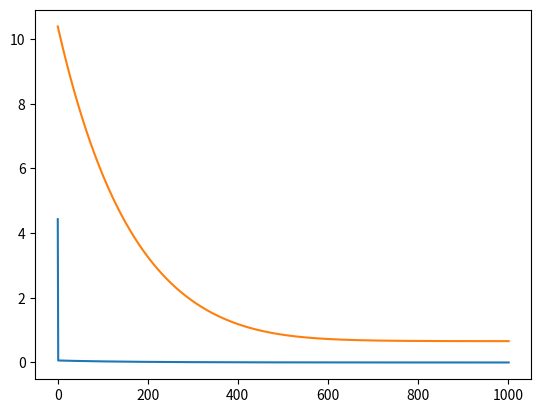

The script that saved this image:
import numpy as np
#import matplotlib.pyplot as plt

n = 3
m = 3
#X = np.random.uniform(size=(n,n))
#b = np.random.normal(size=n)

eg = np.array([
    [1, 2, -1],
    [2, 5,  0],
    [3, 2, -1],
])

b = np.array([2,2,4])

def forward_sub(A):
    # gaussian forward substitution
    a = np.copy(A)
    n,_ = np.shape(a)
    l = np.zeros_like(a)
    for k in range(n):
        for i in range(k+1,n): 
            l[i-1,k] += a[i,k] / a[k,k]
            for j in range(k,n):
                a[i,j] -= l[i-1,k]*a[k,j]
    return a


def gaussian_elim(A,b):
    a = A.copy()
    n,_ = np.shape(a)
    bb = b.copy()
    for k in range(n):
        if a[k,k] ==0:
            print("Row swap ",k,k+1)
            swapr = a[k,:].copy()
            a[k,:]=a[k+1,:]
            a[k+1,:]=swapr
        for i in range(k+1,n): 
            x_mult = a[i,k] / a[k,k]
            for j in range(k,n):
                a[i,j] -= x_mult*a[k,j]
            bb[i] -= x_mult*bb[k]
    return a,bb

def backsub(A,b):
    a = np.copy(A)
    n = np.size(b)
    x = np.zeros(n)
    x[n-1] = b[n-1] / a[n-1,n-1]
    for i in range(n-2,-1,-1):
        sum = b[i]
        for j in range(i+1,n):
            sum -= a[i,j]*x[j]
        x[i] += sum/a[i,i]
    return x



#a_r,b_r = gaussian_elim(eg,b)
#print(np.round(a_r,2))
#x = backsub(a_r,b_r)
#print("A ", eg)
#print(f"a@x {eg@x}")
#print(f"a_r {a_r}")
#print(f"b {b}")
#print(f"b_r {b_r}")
#print(f"x {x}")


def solve(a,b):
    # perform gaussian elimination and backsubstitutionproviding the reduced matrix a_r,b_r and solution vector x 
    a_r,b_r = gaussian_elim(a,b)
    x = backsub(a_r,b_r)
    return a_r,b_r,x


def gaussian_elim_mult(A,b):
    a = np.copy(A)
    n = np.size(b)
    bb = b.copy()
    for k in range(n+1):
        for i in range(k,n):
            xmult = a[i,k] / a [k,k]
            a[i,k] = xmult
            for j in range(k+1,n):
                a[i,j] = a[i,j] - xmult*a[k,j]
            bb[i] -= xmult*b[k]
    return a,bb




def lu(x):
    a = x.copy()
    n,_ = np.shape(a)
    l = np.zeros_like(a)
    u = np.zeros_like(a)
#    u = forward_sub(x)
    for k in range(n):
        l[k,k] = 1
        u[k,k] = a[k,k] - l[k,:k] @ u[:k,k]
        for j in range(k,n):
            u[k,j] = (a[k,j] - l[k,:k] @ u[:k,j]) 
        for i in range(k,n):
            l[i,k] = (a[i,k] - l[i,:k] @ u[:k,k]) / u[k,k]
    return l,u

def lu_with_forward(x):
    a = x.copy()
    n,_ = np.shape(a)
    l = np.zeros_like(a)
    u = forward_sub(a)
    for k in range(n):
        l[k,k] = 1
        for i in range(k,n):
            l[i,k] = (a[i,k] - l[i,:k] @ u[:k,k]) / u[k,k]
    return l,u

#print(f'A {eg}')


l,u = lu(eg)


#print(f' L \n {l}')
#print(f' U \n {u}')
#print(f' L@U \n {np.round(l@u,3)}')
#print(f' A - L@U \n {np.round(eg - l@u)}')
#
l,u = lu_with_forward(eg)


#print(f' L \n {l}')
#print(f' U \n {u}')
#print(f' L@U \n {np.round(l@u,3)}')
#print(f' A - L@U \n {np.round(eg - l@u)}')


#a = np.array([
#    [0.0001,1],
#    [1,1]
#])
#b = np.array([1,2])

#
#a_r,b_r,x = solve(a,b)
#
#print(a_r)
#print(b_r)
#print(x)
#
def scaled_partial(x,b):
    # scaled partial pivoting
    a = x.copy()
    bb = b.copy()
    n , _  = np.shape(a)
    l = np.arange(n)
    s = np.zeros(n)
    for i in range(n):
        s_max = 0
        for j in range(n):
            s_max = np.max(np.array([s_max,np.abs(a[i,j])]))
        s[i] = s_max

    for k in range(n-1):
        r_max = 0
        for i in range(k,n):
            r = np.abs(a[l[i],k] / s[l[i]])
            if r > r_max:
                r_max = r
                j = i

        l[[k,j]] = l[[j,k]]

        for i in range(k+1,n):
            l_mult = a[l[i],k] / a[l[k],k]
#            a[l[i-1],k] = l_mult
            for j in range(k+1,n):
                a[l[i],j] -= l_mult*a[l[k],j]
            bb[l[i]] -= a[i,k]*b[l[k]]

    return a,bb


#print("A \n",eg) 
#ans,b_r = scaled_partial(eg,b)
#print(f"Scaled partial \n {ans} {b_r}")
##print(backsub(ans,b_r))


def tri(A,b):
    n, _ = np.shape(A)
    a = np.diag(A,k=-1)
    c = np.diag(A,k= 1)
    d = np.diag(A,k=0).copy()
    b = b.copy()
    x = np.zeros(n)
    for i in range(1,n):
        l = a[i-1]/d[i-1]
        d[i] -= l*c[i-1]
        b[i] -= l*b[i-1]
    x[n-1] =+ b[n-1]/d[n-1]
    for i in reversed(range(n-1)):
        x[i] = (b[i] - c[i]*x[i+1]) / d[i]

    return x



A = np.array([
    [1,2,0],
    [2,2,4],
    [0,3,6]
])

b = np.array([1,0,2])

#ans = tri(A,b)
#test = np.linalg.solve(A,b)
#print(test)



#########

#import scipy as sci
##l, u = lu(A)
#l_test,u_test = sci.linalg.lu(A, permute_l=True)

#print(l_test@u_test)
#print(np.abs(l-l_test))
#print(np.abs(u-u_test))
#print(l@u)
#
def doolittle(A):
    a = A.copy()
    n,_ = np.shape(A)
    l = np.eye(n)
    u = np.zeros_like(A,dtype=float)

    for k in range(n):
        for j in range(k,n):
            u[k,j] = a[k,j] - l[k,:]@u[:,j]
        for i in range(k+1,n):
            l[i,k] = (a[i,k] - l[i,:]@u[:,k]) / u[k,k]
    return l,u


def l_solve(L,b):
    n = L.shape[0]
    z = np.zeros(n)
    z[0]=b[0]
    for i in range(1,n):
        z[i] = b[i] - L[i,:]@z
    return z

def u_solve(U,z):
    n = U.shape[0]
    x = np.zeros(n)
    x[n-1] = z[n-1] / U[n-1,n-1]
    for i in reversed(range(n)):
        x[i] = (z[i] - U[i,i+1:]@x[i+1:]) / U[i,i]
    return x


def lu_solve(A,b):
    l,u = doolittle(A)
    z = l_solve(l,b)
    x = u_solve(u,z)
    return x

#l,u = doolittle(A)
#print("Difference ", lu_solve(l,b)-np.linalg.solve(A,b))
#
def make_spd(n):
    M = np.random.randn(n,n)
    spd = M@M.T + n*np.eye(n)
    return spd


A = make_spd(n)

def cholesky(A):
    a = A.copy()
    n = A.shape[0]
    l = np.zeros_like(A,dtype=float)
    for k in range(n):
        value = a[k,k] - l[k,:k]@l[k,:k]
        l[k,k] = np.sqrt(value)
        for i in range(k+1,n):
            l[i,k] = (a[i,k] - l[i,:k]@l[k,:k]) / l[k,k]
    return l

#print(np.round(A,2))
#l = cholesky(A)
#print(np.round(l,2))
#print(l@l.T-A)

def cholesky_solve(A,b):
    a = A.copy()
    l = cholesky(a)
    z = l_solve(l,b)
    x = u_solve(l.T,z)
    return x


B = make_spd(n)

def big_solve(A,B):
    x = np.zeros_like(A,dtype=float)
    n = A.shape[0]
    for i in range(n):
        _,_,x_i = solve(A,B[:,i])
        #x_i = lu_solve(A,B[:,i])
        #x[:,i]+= lu_solve(A,B[:,i])
        x[:,i]+= x_i
    return x

#X = big_solve(A,B)
#print("B",B)
#print("X",X)
#print("AX",A@X)
#
#print("Difference big_solve X - np.linalg X \n", np.round(X - np.linalg.solve(A,B),5))
#
#
#inverse = big_solve(A,np.eye(A.shape[0]))
##print(np.round(A@inverse,5))

### Adams-Bashforth-Moulton

def adams_bash(n):
    """Return Adams-Bashforth-Moulton solution of size n"""
    b = np.zeros(n)
    A = np.zeros(shape=(n,n))
    for i in range(1,n+1):
        b[i-1]= 1 / i
        for j in range(n):
            A[i-1,j] += (1-j)**(i-1)


    A_r,b_r,x = solve(A,b)
    return x


eg = np.array([
    [1, 2, -1],
    [2, 5,  0],
    [3, 2, -1],
])

b = np.array([2,2,4],dtype=np.float64)

eg_2 = np.array([
    [1,-1,0],
    [-1,1,-1],
    [0,-1,1],
],dtype=np.float64)

##print(np.linalg.solve(eg_2,b))
#eig_vals = np.linalg.eigvals(eg_2)
##print(eig_vals)
#print(np.linalg.det(eg_2))
_,_,x = solve(eg_2,b)
x_ = np.linalg.solve(eg_2,b)
#print("x ", x)
#print("A@x ", eg_2@x)
#print(b)



def hilbert(n):
    """Generate an n x n Hilbert matrix"""
    A = np.zeros(shape=(n,n))
    for i in range(1,n+1):
        for j in range(1,n+1):
            A[i-1,j-1] = 1 / (i + j -1)
    return A


def a_hat(a):
    """Return the skew-symmetric matrix for vector a in a x b = a_hat@b"""
    n = a.shape[0]
    A = np.zeros((n,n))
    for i in range(n):
        for j in range(n):
            if i == j:
                pass
            elif i > j:
                A[i,j]=(-1)**(i+j+1)*a[-(i+j) % n]
                A[j,i]= -A[i,j]
    return A

def lowup(A):
    """Return the lower triangular and upper part of matrix A, and the diagonal"""
    l = np.zeros_like(A)
    u = np.zeros_like(A)
    a = A.copy()
    n = np.shape(l)[0]
    for i in range(n):
        for j in range(n):
            if i > j:
                l[i,j]+= A[i,j]
            elif i < j:
                u[i,j]+= A[i,j]
            else:
                pass
    d = a - u - l
    return l,d,u


def iterative(A,b,error=0.1,step=1000):
    n = A.shape[0]
    omega = 1e-2
    #B = make_spd(n)
    #B =   (1  / np.diag(A) )
    a_l,d,a_u = lowup(A)
    print(d)
    B = omega * np.linalg.inv(d) @(a_l+a_u)
    #B = np.eye(n)
    Q = np.eye(n) - B@A
    guess = np.random.normal(size=(n,))
    err = []
    err_x = []
    err_0 = np.linalg.norm(A@guess - b)
    err.append(err_0)
    err_x.append(np.linalg.norm(x-guess))
    k = 0
    while err_0 > error:
        prev = guess.copy()
        guess = Q@prev + B@b
        err_0 = np.linalg.norm(guess-prev)
        err_x.append(np.linalg.norm(x-guess))
        err.append(err_0)
        if k > step:
            print("Step ", k)
            print("Spec radius of Q", np.linalg.norm(Q,2))
            err_0 = np.linalg.norm(A@(guess-prev))
            return guess,err,err_x
        if np.linalg.norm(prev-guess) <= error:
            return guess,err,err_x
        k += 1
        omega -= 1e-5
    return guess,err,err_x

#
#
guess, err,err_x = iterative(eg_2,b,error=0.0001)
print(guess, err[-1],err_x[-1])
print("Relative error ", err_x[-1]/np.linalg.norm(x))
print(eg_2@x)
import matplotlib.pyplot as plt

plt.plot(err)
plt.plot(err_x)
plt.show()
print(eg_2@guess)
